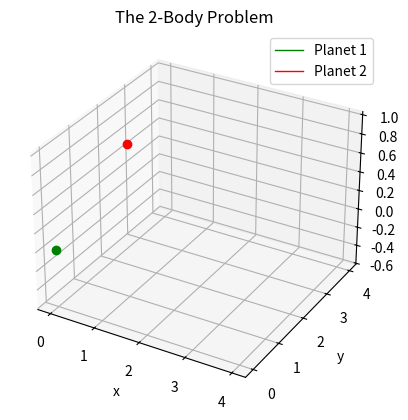

This chart was generated by the following Python code:
import numpy as np
import matplotlib.pyplot as plt
from scipy.integrate import solve_ivp
import time

M = 5.9722*(10**24)
m1 = 2
m2 = 1
G = 1

initial_r1 = [0,0,0]
initial_r2 = [1,1,1]

initial_v1 = [0,0,0]
initial_v2 = [1,1,0]

initial = np.array([initial_r1, initial_r2, initial_v1, initial_v2]).ravel()

def system_odes(t, N, m1, m2):
    r1, r2 = N[0:3], N[3:6]
    dr1_dt, dr2_dt = N[6:9], N[9:12]
    
    f1, f2 = dr1_dt, dr2_dt

    df1_dt = G*m2*(r2 - r1)/np.linalg.norm(r2 - r1)**3
    df2_dt = G*m1*(r1 - r2)/np.linalg.norm(r1 - r2)**3

    return np.array([f1, f2, df1_dt, df2_dt]).ravel()

ti, tf = 0, 10
t_points = np.linspace(ti, tf, 2001)
t1 = time.time()
solution = solve_ivp(
    fun=system_odes,
    t_span=(ti, tf),
    y0=initial,
    t_eval=t_points,
    args=(m1, m2)
)

t_sol = solution.t
p1x_sol = solution.y[0]
p1y_sol = solution.y[1]
p1z_sol = solution.y[2]

p2x_sol = solution.y[3]
p2y_sol = solution.y[4]
p2z_sol = solution.y[5]

fig, ax = plt.subplots(subplot_kw={"projection":"3d"})

planet1_plt, = ax.plot(p1x_sol, p1y_sol, p1z_sol, 'green', label='Planet 1', linewidth=1)
planet2_plt, = ax.plot(p2x_sol, p2y_sol, p2z_sol, 'red', label='Planet 2', linewidth=1)
planet1_dot, = ax.plot([p1x_sol[-1]], [p1y_sol[-1]], [p1z_sol[-1]], 'o', color='green', markersize=6)
planet2_dot, = ax.plot([p2x_sol[-1]], [p2y_sol[-1]], [p2z_sol[-1]], 'o', color='red', markersize=6)

ax.set_title("The 2-Body Problem")
ax.set_xlabel("x")
ax.set_ylabel("y")
ax.set_zlabel("z")
plt.grid()
plt.legend()

from matplotlib.animation import FuncAnimation

# -------  Animating the solutions ------- #

def update(frame):
    lower_lim = max(0, frame - 300)
    print(f"Progress: {(frame+1)/len(t_points):.1%} | 100.0 %", end='\r')

    x_current_1 = p1x_sol[lower_lim:frame+1]
    y_current_1 = p1y_sol[lower_lim:frame+1]
    z_current_1 = p1z_sol[lower_lim:frame+1]

    x_current_2 = p2x_sol[lower_lim:frame+1]
    y_current_2 = p2y_sol[lower_lim:frame+1]
    z_current_2 = p2z_sol[lower_lim:frame+1]

    planet1_plt.set_data(x_current_1, y_current_1)  
    planet1_plt.set_3d_properties(z_current_1)

    planet1_dot.set_data([x_current_1[-1]], [y_current_1[-1]])
    planet1_dot.set_3d_properties([z_current_1[-1]])



    planet2_plt.set_data(x_current_2, y_current_2)  
    planet2_plt.set_3d_properties(z_current_2)

    planet2_dot.set_data([x_current_2[-1]], [y_current_2[-1]])
    planet2_dot.set_3d_properties([z_current_2[-1]])

    return planet1_plt, planet1_dot, planet2_plt, planet2_dot
animation = FuncAnimation(fig, update, frames=range(0, len(t_points), 2), interval=10, blit=True)
plt.show()